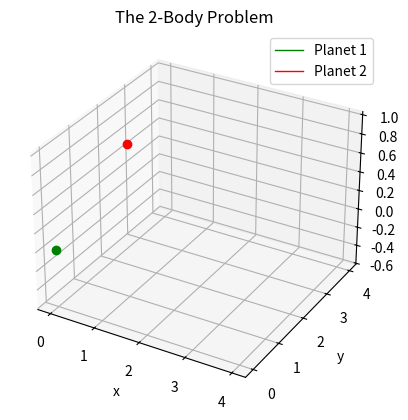

This chart was generated by the following Python code:
import numpy as np
import matplotlib.pyplot as plt
from scipy.integrate import solve_ivp
import time

M = 5.9722*(10**24)
m1 = 2
m2 = 1
G = 1

initial_r1 = [0,0,0]
initial_r2 = [1,1,1]

initial_v1 = [0,0,0]
initial_v2 = [1,1,0]

initial = np.array([initial_r1, initial_r2, initial_v1, initial_v2]).ravel()

def system_odes(t, N, m1, m2):
    r1, r2 = N[0:3], N[3:6]
    dr1_dt, dr2_dt = N[6:9], N[9:12]
    
    f1, f2 = dr1_dt, dr2_dt

    df1_dt = G*m2*(r2 - r1)/np.linalg.norm(r2 - r1)**3
    df2_dt = G*m1*(r1 - r2)/np.linalg.norm(r1 - r2)**3

    return np.array([f1, f2, df1_dt, df2_dt]).ravel()

ti, tf = 0, 10
t_points = np.linspace(ti, tf, 2001)
t1 = time.time()
solution = solve_ivp(
    fun=system_odes,
    t_span=(ti, tf),
    y0=initial,
    t_eval=t_points,
    args=(m1, m2)
)

t_sol = solution.t
p1x_sol = solution.y[0]
p1y_sol = solution.y[1]
p1z_sol = solution.y[2]

p2x_sol = solution.y[3]
p2y_sol = solution.y[4]
p2z_sol = solution.y[5]

fig, ax = plt.subplots(subplot_kw={"projection":"3d"})

planet1_plt, = ax.plot(p1x_sol, p1y_sol, p1z_sol, 'green', label='Planet 1', linewidth=1)
planet2_plt, = ax.plot(p2x_sol, p2y_sol, p2z_sol, 'red', label='Planet 2', linewidth=1)
planet1_dot, = ax.plot([p1x_sol[-1]], [p1y_sol[-1]], [p1z_sol[-1]], 'o', color='green', markersize=6)
planet2_dot, = ax.plot([p2x_sol[-1]], [p2y_sol[-1]], [p2z_sol[-1]], 'o', color='red', markersize=6)

ax.set_title("The 2-Body Problem")
ax.set_xlabel("x")
ax.set_ylabel("y")
ax.set_zlabel("z")
plt.grid()
plt.legend()

from matplotlib.animation import FuncAnimation

# -------  Animating the solutions ------- #

def update(frame):
    lower_lim = max(0, frame - 300)
    print(f"Progress: {(frame+1)/len(t_points):.1%} | 100.0 %", end='\r')

    x_current_1 = p1x_sol[lower_lim:frame+1]
    y_current_1 = p1y_sol[lower_lim:frame+1]
    z_current_1 = p1z_sol[lower_lim:frame+1]

    x_current_2 = p2x_sol[lower_lim:frame+1]
    y_current_2 = p2y_sol[lower_lim:frame+1]
    z_current_2 = p2z_sol[lower_lim:frame+1]

    planet1_plt.set_data(x_current_1, y_current_1)  
    planet1_plt.set_3d_properties(z_current_1)

    planet1_dot.set_data([x_current_1[-1]], [y_current_1[-1]])
    planet1_dot.set_3d_properties([z_current_1[-1]])



    planet2_plt.set_data(x_current_2, y_current_2)  
    planet2_plt.set_3d_properties(z_current_2)

    planet2_dot.set_data([x_current_2[-1]], [y_current_2[-1]])
    planet2_dot.set_3d_properties([z_current_2[-1]])

    return planet1_plt, planet1_dot, planet2_plt, planet2_dot
animation = FuncAnimation(fig, update, frames=range(0, len(t_points), 2), interval=10, blit=True)
plt.show()